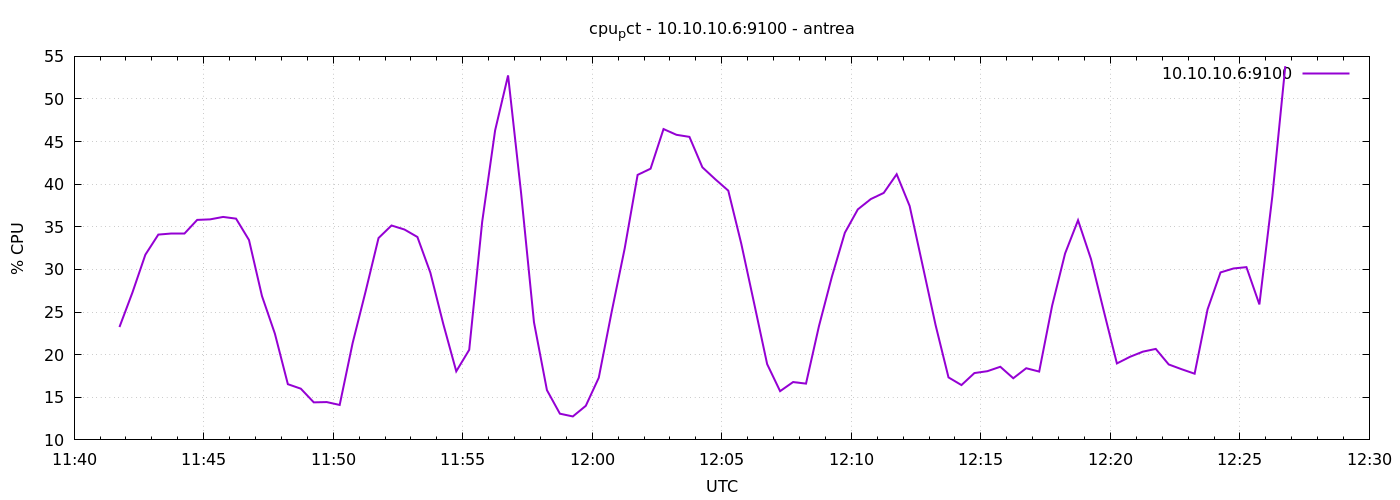

The data file committed next to this chart (first rows):
1777030905	23.24285714285603
1777030935	27.29
1777030965	31.73
1777030995	34.09
1777031025	34.19
1777031055	34.19
1777031085	35.81
1777031115	35.88
1777031145	36.16
1777031175	35.96
1777031205	33.45
1777031235	26.89
1777031265	22.46
1777031295	16.54
1777031325	16.01
1777031355	14.4
1777031385	14.44
1777031415	14.1
1777031445	21.36
1777031475	27.41
1777031505	33.69
1777031535	35.16
1777031565	34.69
1777031595	33.81
1777031625	29.62
1777031655	23.6
1777031685	18.05
1777031715	20.57
1777031745	35.58
1777031775	46.32
1777031805	52.77
1777031835	39.03
1777031865	23.8
1777031895	15.84
1777031925	13.08
1777031955	12.75
1777031985	14
1777032015	17.29
1777032045	25.05
1777032075	32.44
1777032105	41.1
1777032135	41.82
1777032165	46.47
1777032195	45.8
1777032225	45.56
1777032255	41.99
1777032285	40.58
1777032315	39.24
1777032345	33.04
1777032375	25.99
1777032405	18.89
1777032435	15.72
1777032465	16.79
1777032495	16.6
1777032525	23.35
1777032555	29.16
1777032585	34.31
1777032615	37.05
1777032645	38.26
1777032675	38.98
1777032705	41.17
... 30 more rows
